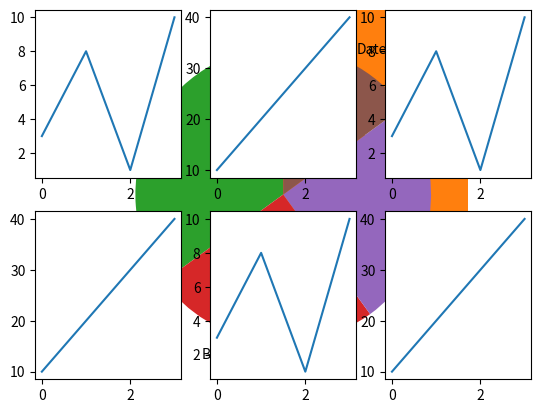

Write the Python code that produced this figure.
import matplotlib.pyplot as plt
import numpy as np

x = np.array([5, 7, 8, 7, 2, 17, 2, 9, 4, 11, 12, 9, 6])
y = np.array([99, 86, 87, 88, 111, 86, 103, 87, 94, 78, 77, 85, 86])
plt.scatter(x, y)
plt.savefig("scatter.png")

x = np.array(["A", "B", "C", "D"])
y = np.array([3, 8, 1, 10])
plt.barh(x, y)
plt.savefig("barh.png")

x = np.random.normal(170, 10, 250)
plt.hist(x)
plt.savefig("hist.png")

y = np.array([35, 25, 25, 15])
mylabels = ["Apples", "Bananas", "Cherries", "Dates"]
plt.pie(y, labels=mylabels, startangle=90)
plt.savefig("pie.png")

x = np.array([0, 1, 2, 3])
y = np.array([3, 8, 1, 10])

plt.subplot(2, 3, 1)
plt.plot(x, y)


x = np.array([0, 1, 2, 3])
y = np.array([10, 20, 30, 40])

plt.subplot(2, 3, 2)
plt.plot(x, y)

x = np.array([0, 1, 2, 3])
y = np.array([3, 8, 1, 10])

plt.subplot(2, 3, 3)
plt.plot(x, y)

x = np.array([0, 1, 2, 3])
y = np.array([10, 20, 30, 40])

plt.subplot(2, 3, 4)
plt.plot(x, y)

x = np.array([0, 1, 2, 3])
y = np.array([3, 8, 1, 10])

plt.subplot(2, 3, 5)
plt.plot(x, y)

x = np.array([0, 1, 2, 3])
y = np.array([10, 20, 30, 40])

plt.subplot(2, 3, 6)
plt.plot(x, y)

plt.savefig("subplot.png")
